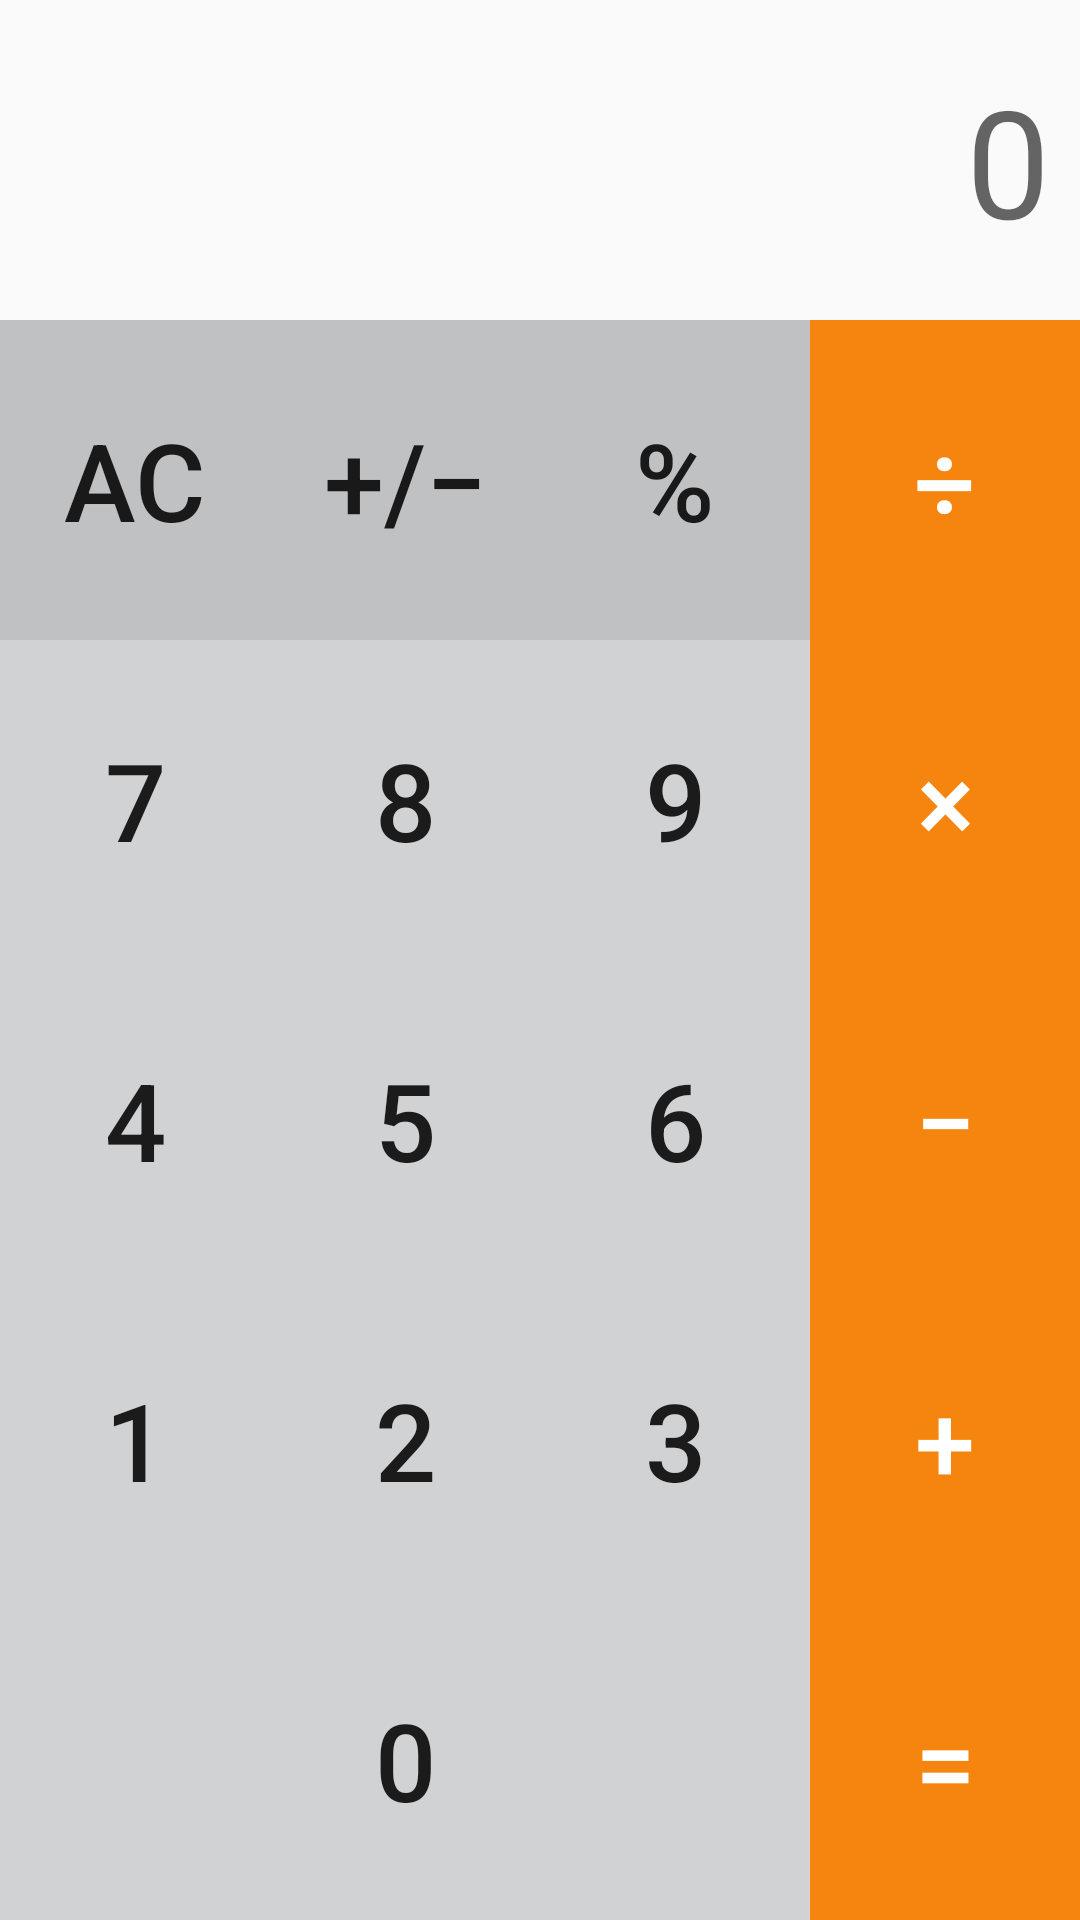

Produce the Android XML layout that renders to this screen, including the resource entries it uses.
<!-- AndroidManifest.xml: application theme AppTheme -->
<!-- res/layout/activity_main.xml -->
<LinearLayout
    xmlns:android="http://schemas.android.com/apk/res/android"
    android:layout_width="match_parent"
    android:layout_height="match_parent"
    android:orientation="vertical">

    <TextView
        android:hint="@string/text_default"
        android:textSize="50sp"
        android:layout_width="match_parent"
        android:layout_height="0dp"
        android:layout_weight="1"
        android:gravity="center_vertical|end"
        android:padding="10dp"
        android:id="@+id/textView" />

    <LinearLayout
        android:layout_width="match_parent"
        android:layout_height="0dp"
        android:layout_weight="1"
        android:orientation="horizontal">

        <Button
            style="@style/dark_gray_button"
            android:tag="clear"
            android:text="@string/btn_allclear" />

        <Button
            style="@style/dark_gray_button"
            android:tag="invert"
            android:text="@string/btn_invert" />

        <Button
            style="@style/dark_gray_button"
            android:tag="percentage"
            android:text="@string/btn_percentage" />

        <Button
            style="@style/orange_button"
            android:tag="divide"
            android:text="@string/btn_divide" />

    </LinearLayout>

    <LinearLayout
        android:layout_width="match_parent"
        android:layout_height="0dp"
        android:layout_weight="1"
        android:orientation="horizontal">

        <Button
            style="@style/light_gray_button"
            android:tag="7"
            android:text="@string/btn_7" />

        <Button
            style="@style/light_gray_button"
            android:tag="8"
            android:text="@string/btn_8" />

        <Button
            style="@style/light_gray_button"
            android:tag="9"
            android:text="@string/btn_9" />

        <Button
            style="@style/orange_button"
            android:tag="multiply"
            android:text="@string/btn_multiply" />

    </LinearLayout>

    <LinearLayout
        android:layout_width="match_parent"
        android:layout_height="0dp"
        android:layout_weight="1"
        android:orientation="horizontal">

        <Button
            style="@style/light_gray_button"
            android:tag="4"
            android:text="@string/btn_4" />

        <Button
            style="@style/light_gray_button"
            android:tag="5"
            android:text="@string/btn_5" />

        <Button
            style="@style/light_gray_button"
            android:tag="6"
            android:text="@string/btn_6" />

        <Button
            style="@style/orange_button"
            android:tag="minus"
            android:text="@string/btn_minus" />

    </LinearLayout>

    <LinearLayout
        android:layout_width="match_parent"
        android:layout_height="0dp"
        android:layout_weight="1"
        android:orientation="horizontal">

        <Button
            style="@style/light_gray_button"
            android:tag="1"
            android:text="@string/btn_1" />

        <Button
            style="@style/light_gray_button"
            android:tag="2"
            android:text="@string/btn_2" />

        <Button
            style="@style/light_gray_button"
            android:tag="3"
            android:text="@string/btn_3" />

        <Button
            style="@style/orange_button"
            android:tag="plus"
            android:text="@string/btn_plus" />

    </LinearLayout>

    <LinearLayout
        android:layout_width="match_parent"
        android:layout_height="0dp"
        android:layout_weight="1"
        android:orientation="horizontal">

        <Button
            style="@style/light_gray_button"
            android:layout_weight = "3"
            android:tag="0"
            android:text="@string/btn_0" />

        <Button
            style="@style/orange_button"
            android:tag="equals"
            android:text="@string/btn_equals" />

    </LinearLayout>


</LinearLayout>
<!-- resources referenced by this layout -->
<resources>
  <string name="btn_0">0</string>
  <string name="btn_1">1</string>
  <string name="btn_2">2</string>
  <string name="btn_3">3</string>
  <string name="btn_4">4</string>
  <string name="btn_5">5</string>
  <string name="btn_6">6</string>
  <string name="btn_7">7</string>
  <string name="btn_8">8</string>
  <string name="btn_9">9</string>
  <string name="btn_allclear">AC</string>
  <string name="btn_divide">÷</string>
  <string name="btn_equals">=</string>
  <string name="btn_invert">+/−</string>
  <string name="btn_minus">−</string>
  <string name="btn_multiply">×</string>
  <string name="btn_percentage">%</string>
  <string name="btn_plus">+</string>
  <string name="text_default">0</string>
  <style name="dark_gray_button" parent="calculator_button">
          <item name="android:background">@color/dark_gray_color</item>
      </style>
  <style name="light_gray_button" parent="calculator_button">
          <item name="android:background">@color/light_gray_color</item>
      </style>
  <style name="orange_button" parent="calculator_button">
          <item name="android:background">@color/orange_color</item>
          <item name="android:textColor">@color/white_color</item>
      </style>
  <style name="AppTheme" parent="Theme.AppCompat.Light.DarkActionBar">
          
      </style>
  <style name="calculator_button">
          <item name="android:layout_height">match_parent</item>
          <item name="android:layout_width">0dp</item>
          <item name="android:layout_weight">1</item>
          <item name="android:textSize">36sp</item>
          <item name="android:onClick">didTapButton</item>
      </style>
  <color name="dark_gray_color">#c0c1c3</color>
  <color name="light_gray_color">#d1d2d4</color>
  <color name="orange_color">#f6850f</color>
  <color name="white_color">#ffffff</color>
</resources>
